The GitHub repository sourov526/Clauliflower-Disease-Classification contains a labelled image folder "Clauliflower-Disease-Classification" with 5 categories: cauliflower healthy, cauliflower healthy leaf, cauliflower leaf black rot, cauliflower leaf red spot, cauliflower spot rot. Examples follow, each with its label.

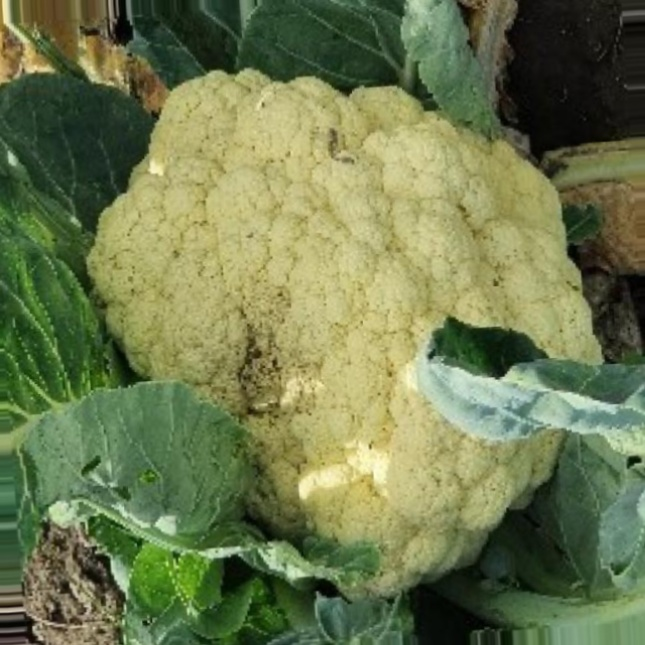
Label: cauliflower spot rot

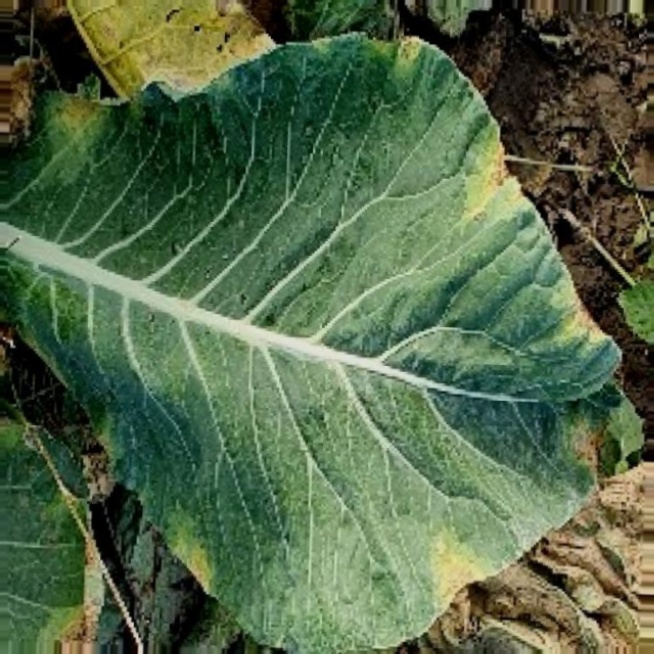
Label: cauliflower leaf black rot

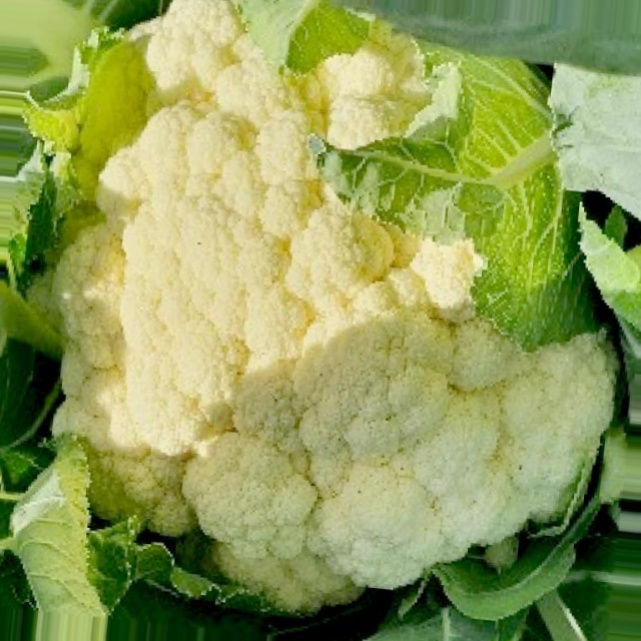
Label: cauliflower healthy

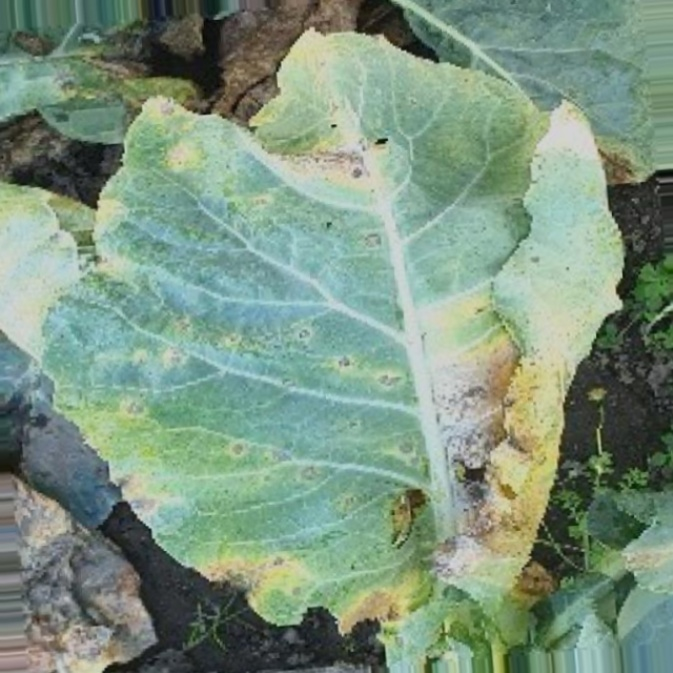
Label: cauliflower leaf red spot

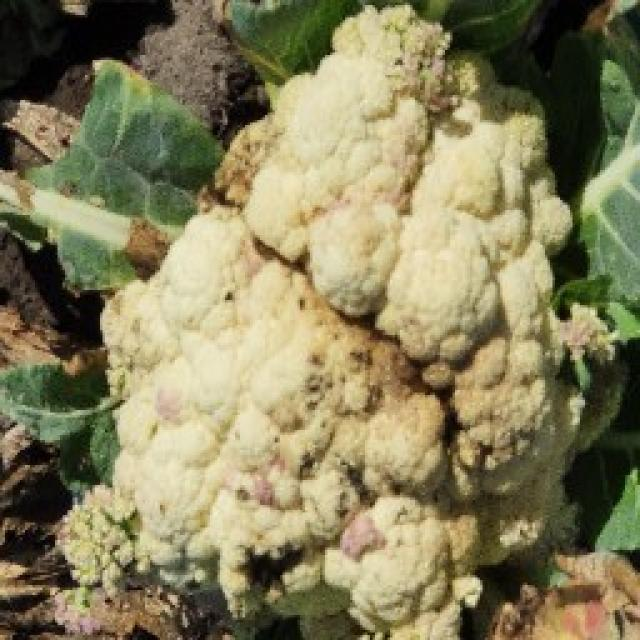
Label: cauliflower spot rot

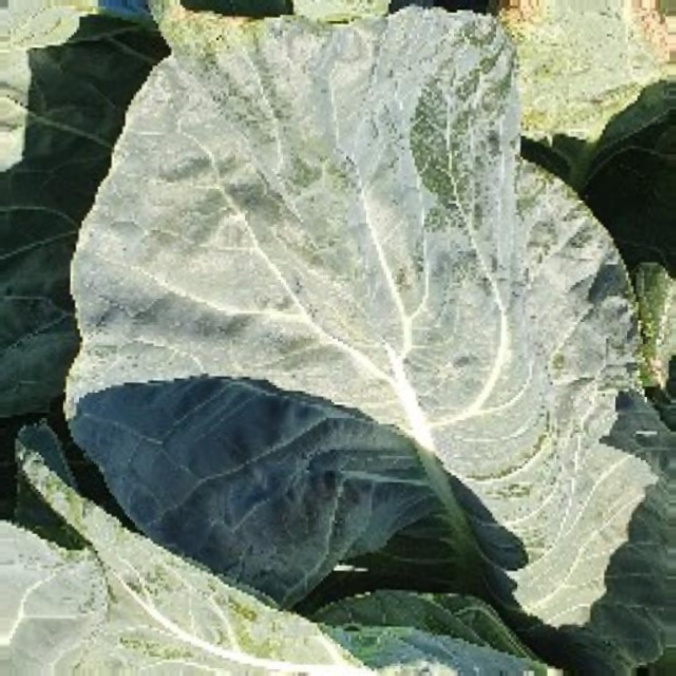
Label: cauliflower healthy leaf
